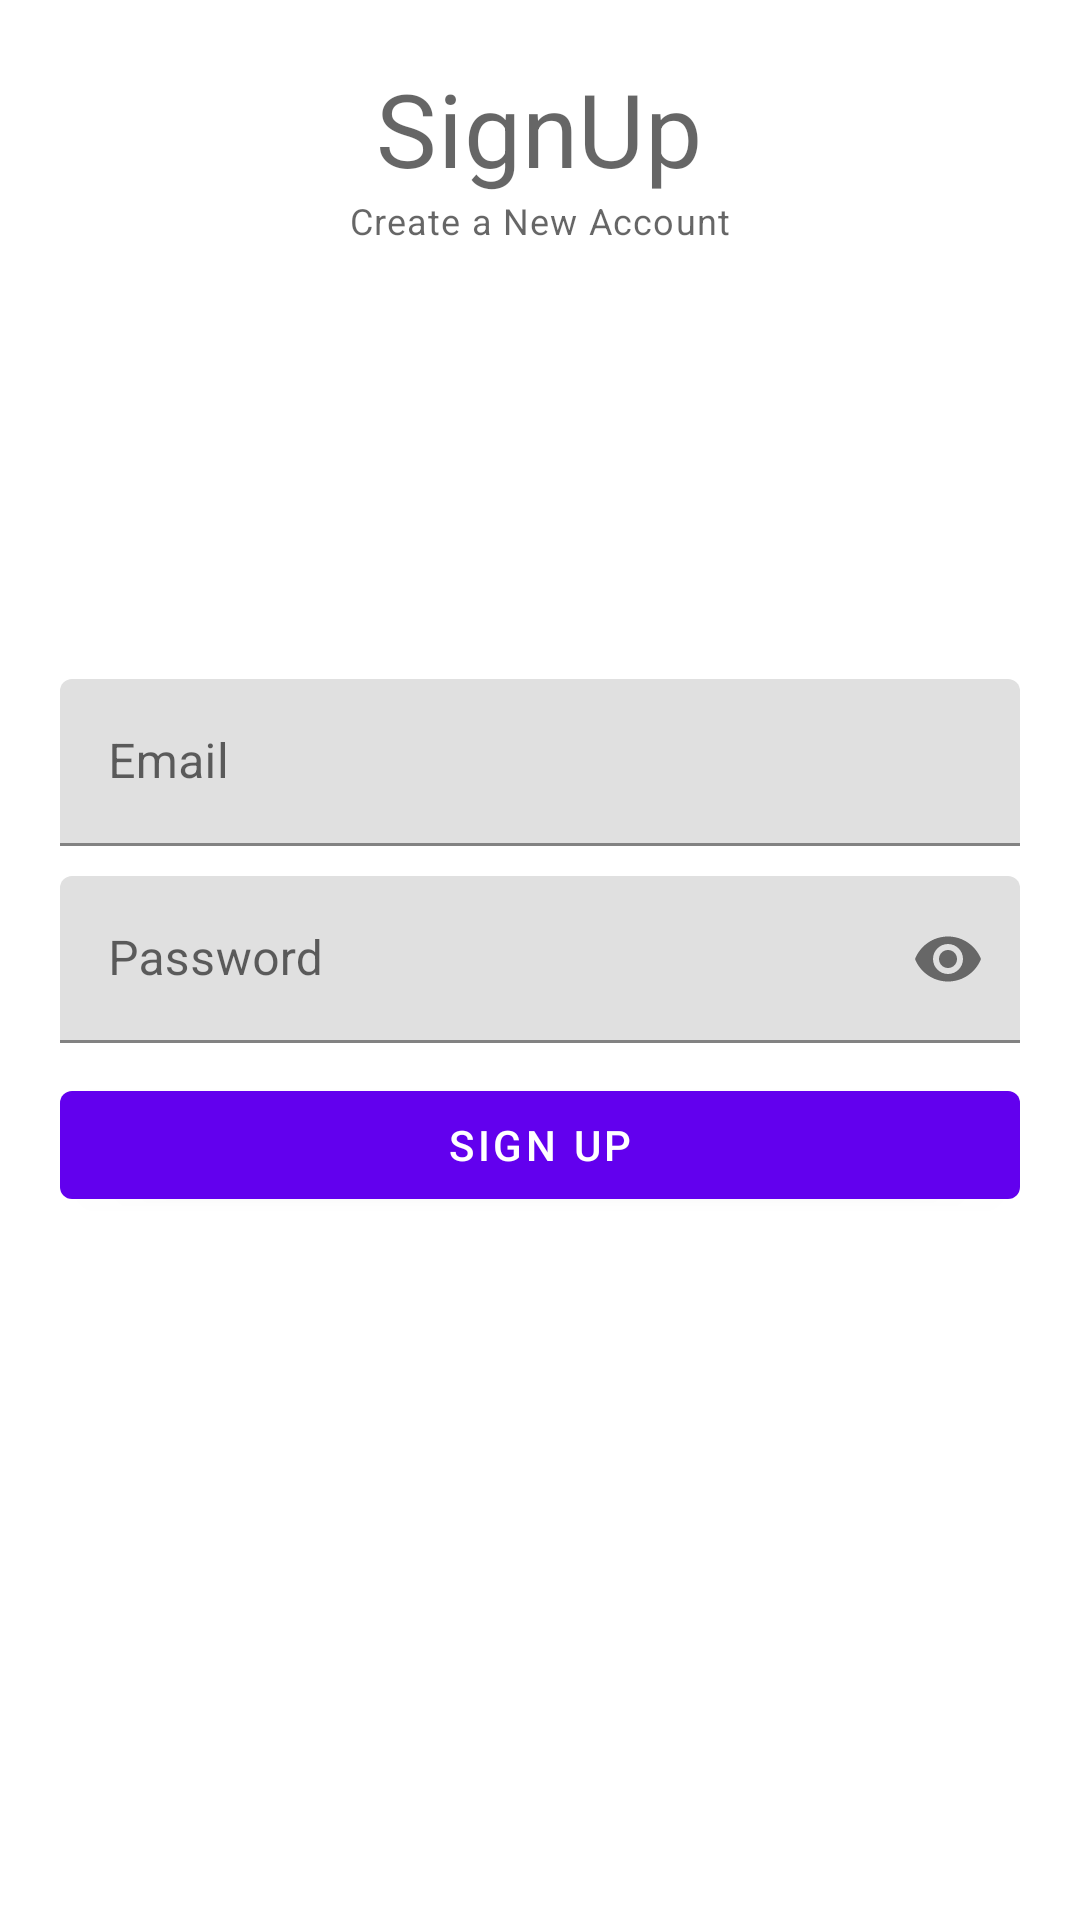

Layout XML and referenced resources for this Android screen:
<!-- AndroidManifest.xml: application theme Theme.EmergencyAppSignUp -->
<!-- res/layout/activity_sign_up.xml -->
<?xml version="1.0" encoding="utf-8"?>
<RelativeLayout xmlns:android="http://schemas.android.com/apk/res/android"
    xmlns:app="http://schemas.android.com/apk/res-auto"
    xmlns:tools="http://schemas.android.com/tools"
    android:layout_width="match_parent"
    android:layout_height="match_parent"
    android:padding="20dp"
    tools:context=".SignUpActivity">

    <TextView
        android:id="@+id/titleLabelTv"
        android:layout_width="wrap_content"
        android:layout_height="wrap_content"
        android:layout_centerHorizontal="true"
        android:text="SignUp"
        style="@style/TextAppearance.MaterialComponents.Headline4"/>

    <TextView
        android:layout_width="wrap_content"
        android:layout_height="wrap_content"
        android:layout_centerHorizontal="true"
        android:text="Create a New Account"
        android:layout_below="@id/titleLabelTv"
        style="@style/TextAppearance.MaterialComponents.Caption"/>

    
    <com.google.android.material.textfield.TextInputLayout
        android:id="@+id/emailTil"
        android:layout_above="@id/passwordTil"
        android:layout_marginBottom="10dp"
        android:layout_width="match_parent"
        android:layout_height="wrap_content">

        <EditText
            android:id="@+id/emailEt"
            android:layout_width="match_parent"
            android:layout_height="wrap_content"
            android:hint="Email"
            android:inputType="textEmailAddress"/>

    </com.google.android.material.textfield.TextInputLayout>

    
    <com.google.android.material.textfield.TextInputLayout
        android:id="@+id/passwordTil"
        android:layout_width="match_parent"
        android:layout_height="wrap_content"
        android:layout_centerInParent="true"
        app:passwordToggleEnabled="true">

        <EditText
            android:id="@+id/passwordEt"
            android:layout_width="match_parent"
            android:layout_height="wrap_content"
            android:hint="Password"
            android:inputType="textPassword"/>


    </com.google.android.material.textfield.TextInputLayout>

    
    <Button
        android:id="@+id/signUpBtn"
        android:layout_width="match_parent"
        android:layout_height="wrap_content"
        android:text="Sign Up"
        android:layout_below="@id/passwordTil"
        android:layout_marginTop="10dp"/>

</RelativeLayout>
<!-- resources referenced by this layout -->
<resources>
  <style name="Theme.EmergencyAppSignUp" parent="Theme.MaterialComponents.DayNight.DarkActionBar">
          
          <item name="colorPrimary">@color/purple_500</item>
          <item name="colorPrimaryVariant">@color/purple_700</item>
          <item name="colorOnPrimary">@color/white</item>
          
          <item name="colorSecondary">@color/teal_200</item>
          <item name="colorSecondaryVariant">@color/teal_700</item>
          <item name="colorOnSecondary">@color/black</item>
          
          <item name="android:statusBarColor" tools:targetApi="l">?attr/colorPrimaryVariant</item>
          
      </style>
  <color name="purple_500">#FF6200EE</color>
  <color name="purple_700">#FF3700B3</color>
  <color name="white">#FFFFFFFF</color>
  <color name="teal_200">#FF03DAC5</color>
  <color name="teal_700">#FF018786</color>
  <color name="black">#FF000000</color>
</resources>
